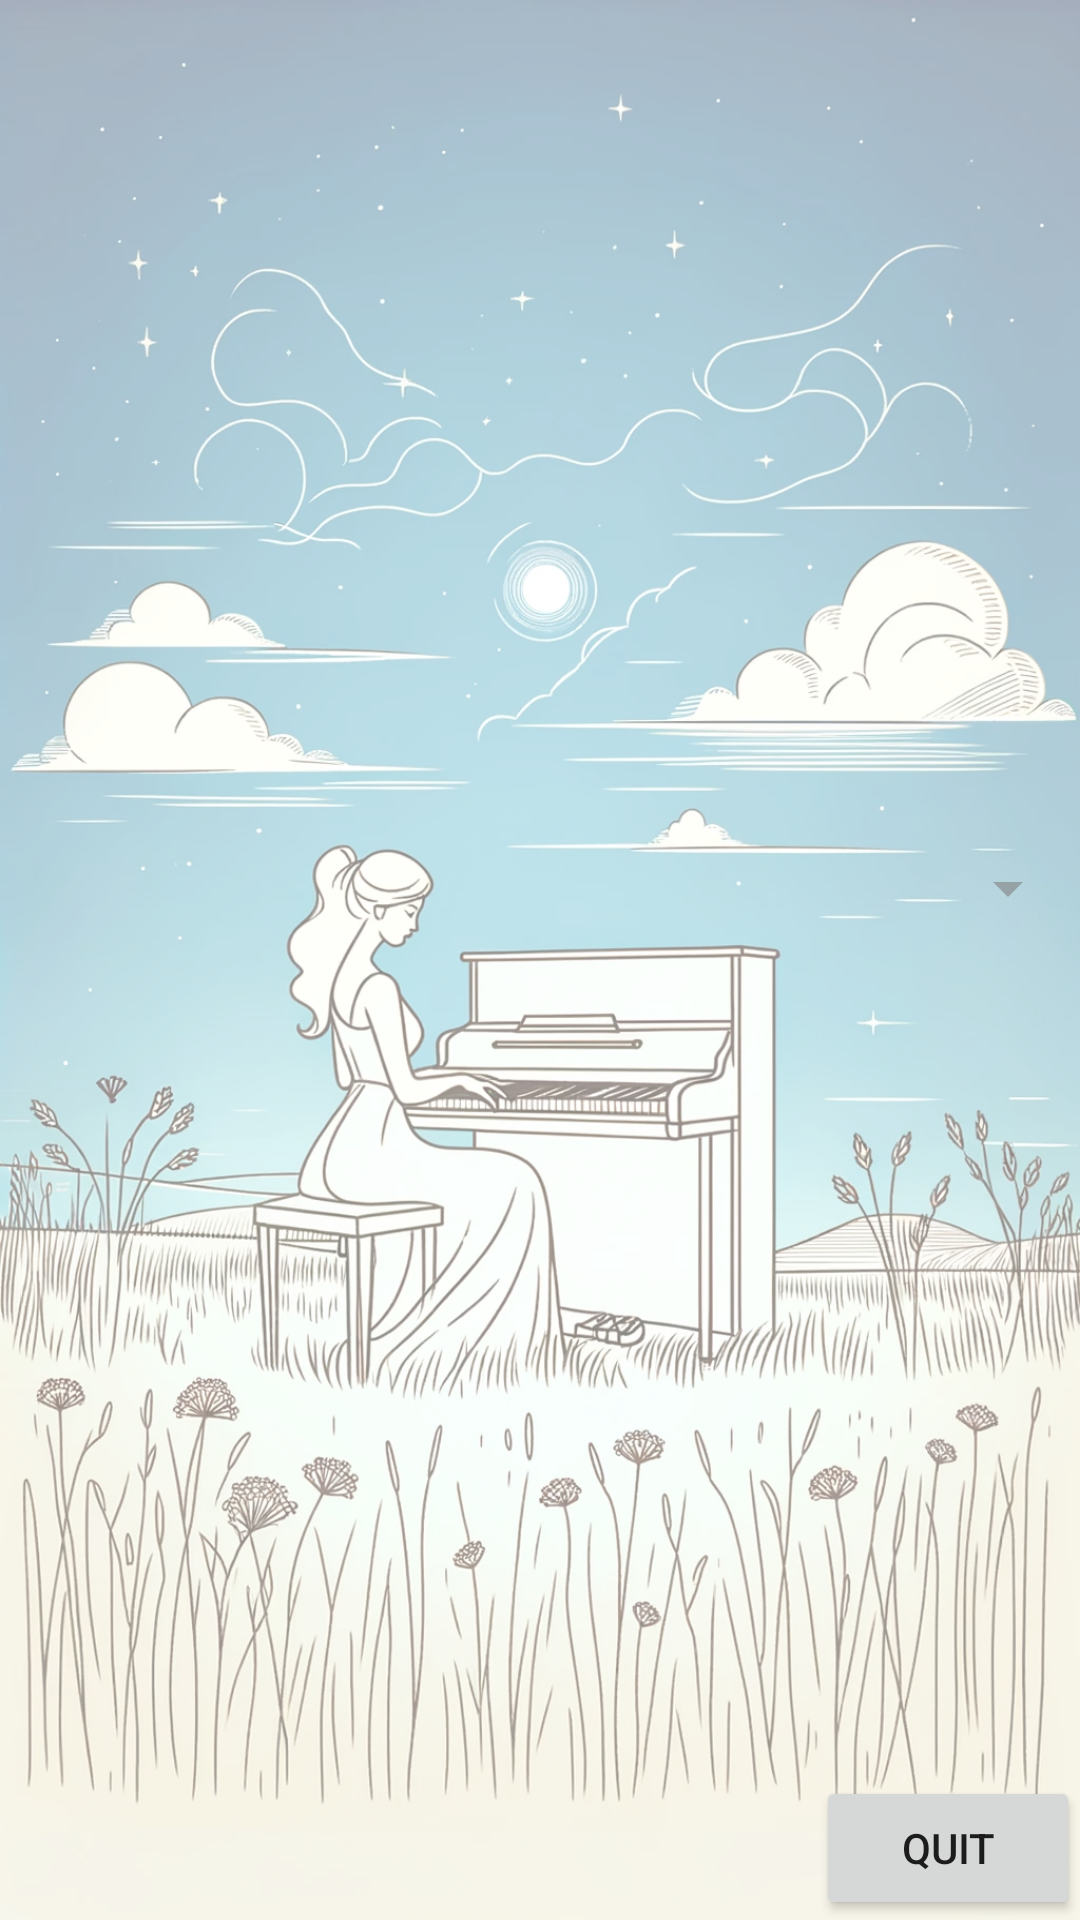

Write the Android layout XML for this screen, with the resource values it uses.
<!-- AndroidManifest.xml: activity theme Theme.AppCompat.DayNight -->
<!-- res/layout/activity_main.xml -->
<?xml version="1.0" encoding="utf-8"?>
<androidx.constraintlayout.widget.ConstraintLayout
    xmlns:android="http://schemas.android.com/apk/res/android"
    xmlns:app="http://schemas.android.com/apk/res-auto"
    xmlns:tools="http://schemas.android.com/tools"
    android:layout_width="match_parent"
    android:layout_height="match_parent"
    android:background="@drawable/background"
    tools:context=".MainActivity">

    <View
        android:layout_width="match_parent"
        android:layout_height="match_parent"
        android:background="#80FFFFFF"/> 


    
    <Spinner
        android:id="@+id/songSpinner"
        android:layout_width="match_parent"
        android:layout_height="wrap_content"
        app:layout_constraintTop_toTopOf="parent"
        app:layout_constraintBottom_toTopOf="@id/buttonExit" />

    
    <Button
        android:id="@+id/buttonExit"
        android:layout_width="wrap_content"
        android:layout_height="wrap_content"
        android:text="quit"
        app:layout_constraintEnd_toEndOf="parent"
        app:layout_constraintBottom_toBottomOf="parent" />

</androidx.constraintlayout.widget.ConstraintLayout>
<!-- resources referenced by this layout -->
<resources>
  <!-- drawable background (drawable) -->
  <?xml version="1.0" encoding="utf-8"?>
  <bitmap
      xmlns:android="http://schemas.android.com/apk/res/android"
      android:src="@drawable/day_bg" />
  <!-- drawable day_bg: jpg bitmap (drawable, 198838 bytes) -->
</resources>
